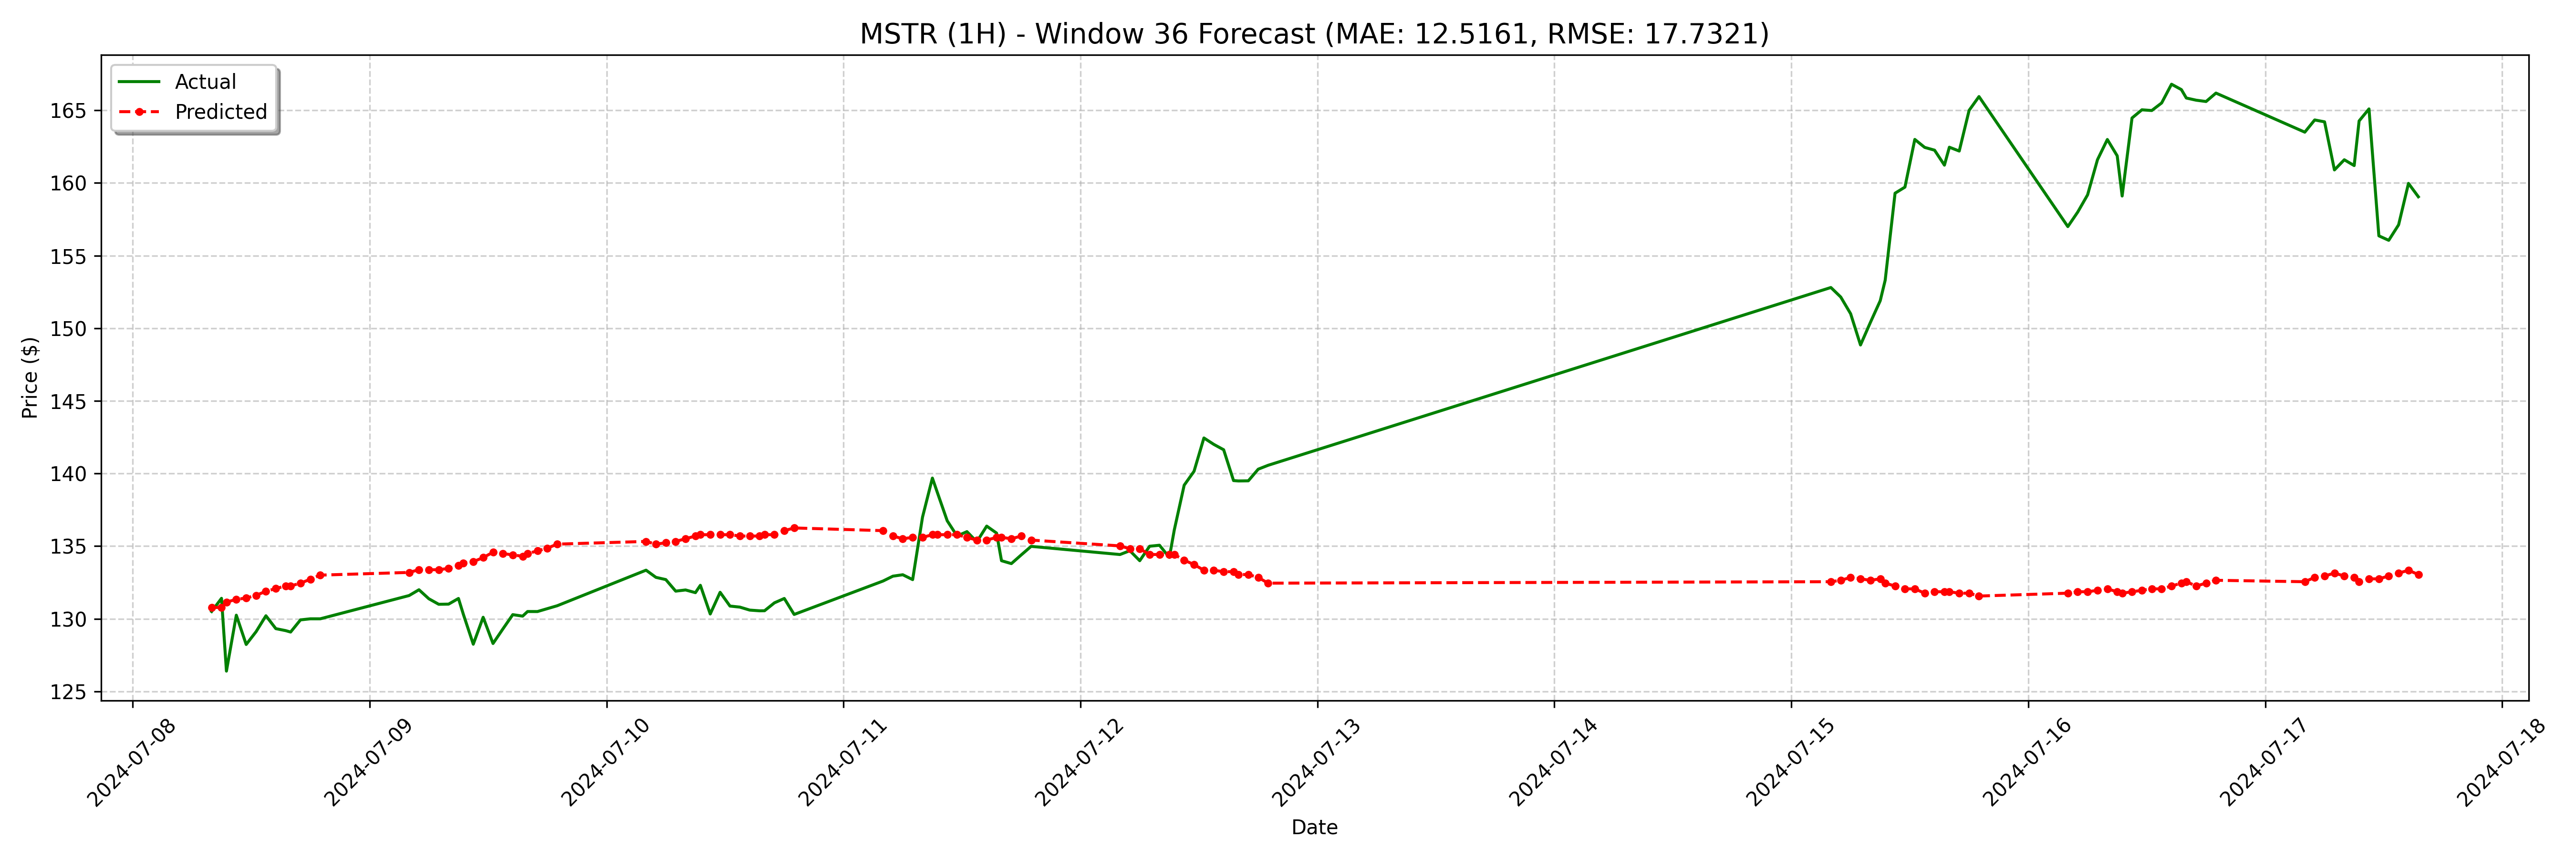

The file beside this chart, header and first rows:
date, actual, forecast
2024-07-08 08:00:00-04:00, 130.5, 130.8
2024-07-08 09:00:00-04:00, 131.4, 130.8
2024-07-08 09:30:00-04:00, 126.4, 131.2
2024-07-08 10:30:00-04:00, 130.2, 131.3
2024-07-08 11:30:00-04:00, 128.2, 131.4
2024-07-08 12:30:00-04:00, 129.1, 131.6
2024-07-08 13:30:00-04:00, 130.2, 131.9
2024-07-08 14:30:00-04:00, 129.3, 132.1
2024-07-08 15:30:00-04:00, 129.2, 132.3
2024-07-08 16:00:00-04:00, 129.1, 132.3
2024-07-08 17:00:00-04:00, 129.9, 132.5
2024-07-08 18:00:00-04:00, 130.0, 132.7
2024-07-08 19:00:00-04:00, 130.0, 133
2024-07-09 04:00:00-04:00, 131.6, 133.2
2024-07-09 05:00:00-04:00, 132.0, 133.4
2024-07-09 06:00:00-04:00, 131.4, 133.4
2024-07-09 07:00:00-04:00, 131.0, 133.4
2024-07-09 08:00:00-04:00, 131, 133.5
2024-07-09 09:00:00-04:00, 131.4, 133.7
2024-07-09 09:30:00-04:00, 130.3, 133.8
2024-07-09 10:30:00-04:00, 128.3, 133.9
2024-07-09 11:30:00-04:00, 130.1, 134.2
2024-07-09 12:30:00-04:00, 128.3, 134.6
2024-07-09 13:30:00-04:00, 129.3, 134.5
2024-07-09 14:30:00-04:00, 130.3, 134.4
2024-07-09 15:30:00-04:00, 130.2, 134.3
2024-07-09 16:00:00-04:00, 130.5, 134.5
2024-07-09 17:00:00-04:00, 130.5, 134.7
2024-07-09 18:00:00-04:00, 130.7, 134.9
2024-07-09 19:00:00-04:00, 130.9, 135.1
2024-07-10 04:00:00-04:00, 133.3, 135.3
2024-07-10 05:00:00-04:00, 132.9, 135.1
2024-07-10 06:00:00-04:00, 132.7, 135.2
2024-07-10 07:00:00-04:00, 131.9, 135.3
2024-07-10 08:00:00-04:00, 132, 135.5
2024-07-10 09:00:00-04:00, 131.8, 135.7
2024-07-10 09:30:00-04:00, 132.3, 135.8
2024-07-10 10:30:00-04:00, 130.3, 135.8
2024-07-10 11:30:00-04:00, 131.8, 135.8
2024-07-10 12:30:00-04:00, 130.9, 135.8
2024-07-10 13:30:00-04:00, 130.8, 135.7
2024-07-10 14:30:00-04:00, 130.6, 135.7
2024-07-10 15:30:00-04:00, 130.6, 135.7
2024-07-10 16:00:00-04:00, 130.6, 135.8
2024-07-10 17:00:00-04:00, 131.1, 135.8
2024-07-10 18:00:00-04:00, 131.4, 136.1
2024-07-10 19:00:00-04:00, 130.3, 136.3
2024-07-11 04:00:00-04:00, 132.6, 136.1
2024-07-11 05:00:00-04:00, 132.9, 135.7
2024-07-11 06:00:00-04:00, 133, 135.5
2024-07-11 07:00:00-04:00, 132.7, 135.6
2024-07-11 08:00:00-04:00, 137.0, 135.6
2024-07-11 09:00:00-04:00, 139.7, 135.8
2024-07-11 09:30:00-04:00, 138.7, 135.8
2024-07-11 10:30:00-04:00, 136.7, 135.8
2024-07-11 11:30:00-04:00, 135.7, 135.8
2024-07-11 12:30:00-04:00, 136.0, 135.6
2024-07-11 13:30:00-04:00, 135.3, 135.4
2024-07-11 14:30:00-04:00, 136.4, 135.4
2024-07-11 15:30:00-04:00, 135.9, 135.6
... 68 more rows
